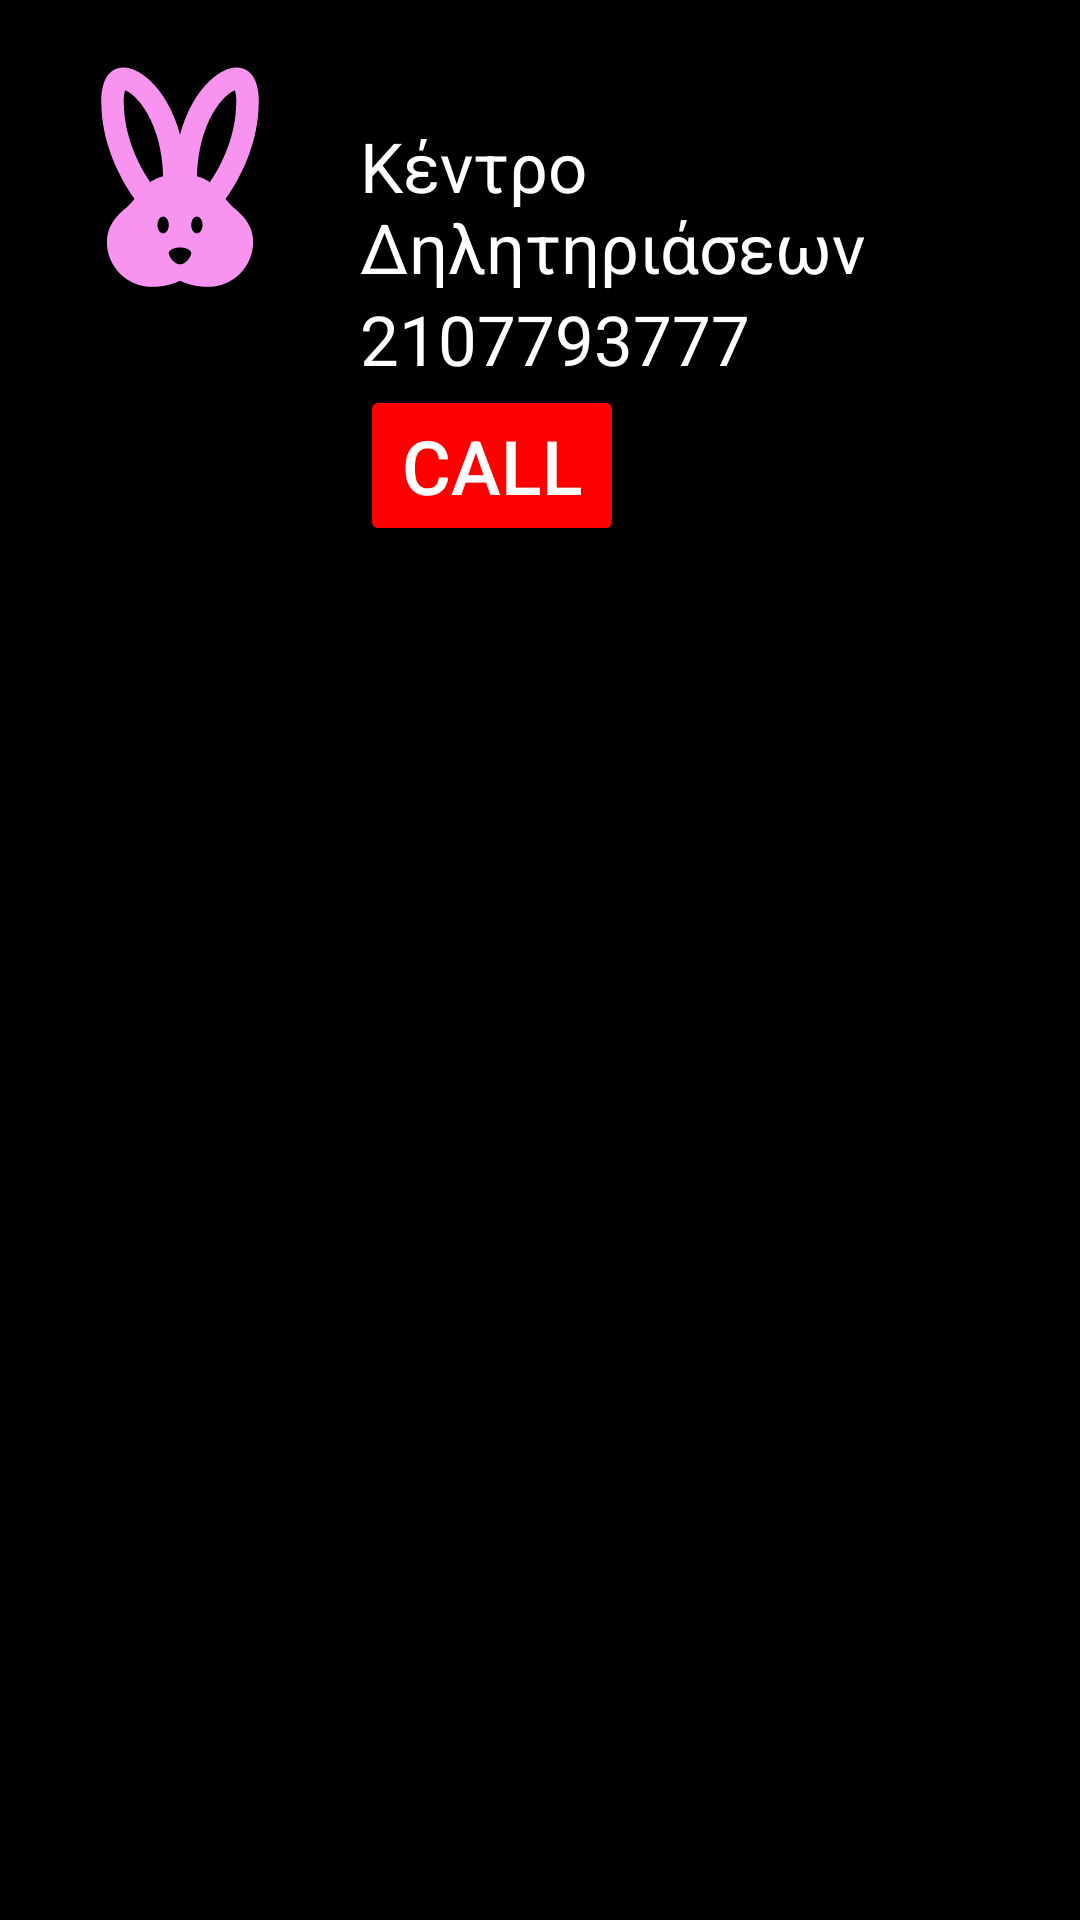

This screen was rendered from an Android layout file. Write that file and the resources it references.
<!-- AndroidManifest.xml: application theme Theme.HumanComputerInteraction -->
<!-- res/layout/emergency_contact_item_view.xml -->
<?xml version="1.0" encoding="utf-8"?>
<RelativeLayout xmlns:android="http://schemas.android.com/apk/res/android"
    xmlns:tools="http://schemas.android.com/tools"
    android:layout_width="match_parent"
    android:layout_height="wrap_content"
    android:background="#000000">

    <ImageView
        android:id="@+id/emergency_pic"
        android:layout_width="90dp"
        android:layout_height="90dp"
        android:layout_margin="15dp"
        android:src="@drawable/emergency_example"
        android:background="@color/black"
        tools:ignore="ContentDescription">
    </ImageView>

    <TextView
        android:id="@+id/emergency_name"
        android:layout_width="wrap_content"
        android:layout_height="wrap_content"
        android:layout_marginTop="40dp"
        android:layout_marginStart="120dp"
        android:text="Κέντρο Δηλητηριάσεων"
        android:textColor="@color/white"
        android:textSize="23sp"
        tools:ignore="HardcodedText">
    </TextView>

    <TextView
        android:id="@+id/emergency_number"
        android:layout_width="wrap_content"
        android:layout_height="wrap_content"
        android:layout_marginStart="120dp"
        android:layout_below="@id/emergency_name"
        android:text="2107793777"
        android:textColor="@color/white"
        android:textSize="23sp"
        tools:ignore="HardcodedText">
    </TextView>

    <Button
        android:id="@+id/call_emergency_contact"
        android:layout_width="wrap_content"
        android:layout_height="wrap_content"
        android:layout_below="@id/emergency_number"
        android:layout_toEndOf="@id/emergency_pic"
        android:text="Call"
        android:textSize="25sp"
        android:textColor="@color/white"
        android:backgroundTint="#FF0000">
    </Button>

</RelativeLayout>
<!-- resources referenced by this layout -->
<resources>
  <!-- drawable emergency_example (drawable) -->
  <vector android:height="60dp" android:tint="#F894F0"
      android:viewportHeight="24" android:viewportWidth="24"
      android:width="60dp" xmlns:android="http://schemas.android.com/apk/res/android">
      <path android:fillColor="@android:color/white" android:pathData="M16.84,14.52c-0.26,-0.19 -0.62,-0.63 -0.79,-0.84C17.24,12.01 19,8.87 19,5c0,-1.95 -0.74,-3 -2,-3c-1.54,0 -3.96,2.06 -5,5.97C10.96,4.06 8.54,2 7,2C5.74,2 5,3.05 5,5c0,3.87 1.76,7.01 2.95,8.68c-0.17,0.21 -0.53,0.65 -0.79,0.84c-0.5,0.41 -1.66,1.37 -1.66,2.98c0,2.21 1.79,4 4,4c1.55,0 2.5,-0.56 2.5,-0.56s0.95,0.56 2.5,0.56c2.21,0 4,-1.79 4,-4C18.5,15.89 17.34,14.93 16.84,14.52zM9.35,12.2C8.34,10.7 7,8.12 7,5c0,-0.49 0.06,-0.8 0.12,-0.97c0.94,0.31 3.24,2.71 3.38,7.64C10.03,11.79 9.66,11.97 9.35,12.2zM10.5,16.75c-0.28,0 -0.5,-0.34 -0.5,-0.75c0,-0.41 0.22,-0.75 0.5,-0.75S11,15.59 11,16C11,16.41 10.78,16.75 10.5,16.75zM12,19.5c-0.55,0 -1,-0.72 -1,-1c0,-0.28 0.45,-0.5 1,-0.5s1,0.22 1,0.5C13,18.78 12.55,19.5 12,19.5zM13.5,16.75c-0.28,0 -0.5,-0.34 -0.5,-0.75c0,-0.41 0.22,-0.75 0.5,-0.75S14,15.59 14,16C14,16.41 13.78,16.75 13.5,16.75zM13.5,11.67c0.14,-4.93 2.44,-7.33 3.38,-7.64C16.94,4.2 17,4.51 17,5c0,3.12 -1.34,5.7 -2.35,7.2C14.34,11.97 13.97,11.79 13.5,11.67z"/>
  </vector>
  <style name="Theme.HumanComputerInteraction" parent="Theme.MaterialComponents.DayNight.DarkActionBar">
          
          <item name="colorPrimary">#4D4E4E</item>
          <item name="colorPrimaryVariant">@color/black</item>
          <item name="colorOnPrimary">@color/black</item>
          
          <item name="colorSecondary">@color/teal_200</item>
          <item name="colorSecondaryVariant">@color/teal_700</item>
          <item name="colorOnSecondary">@color/black</item>
          
          <item name="android:statusBarColor">?attr/colorPrimaryVariant</item>
          
      </style>
  <!-- not gathered from this repository: default colours our renderer supplied (Android Studio template values) -->
  <color name="teal_200">#FF03DAC5</color>
  <color name="teal_700">#FF018786</color>
  <color name="black">#FF000000</color>
  <color name="white">#FFFFFFFF</color>
</resources>
